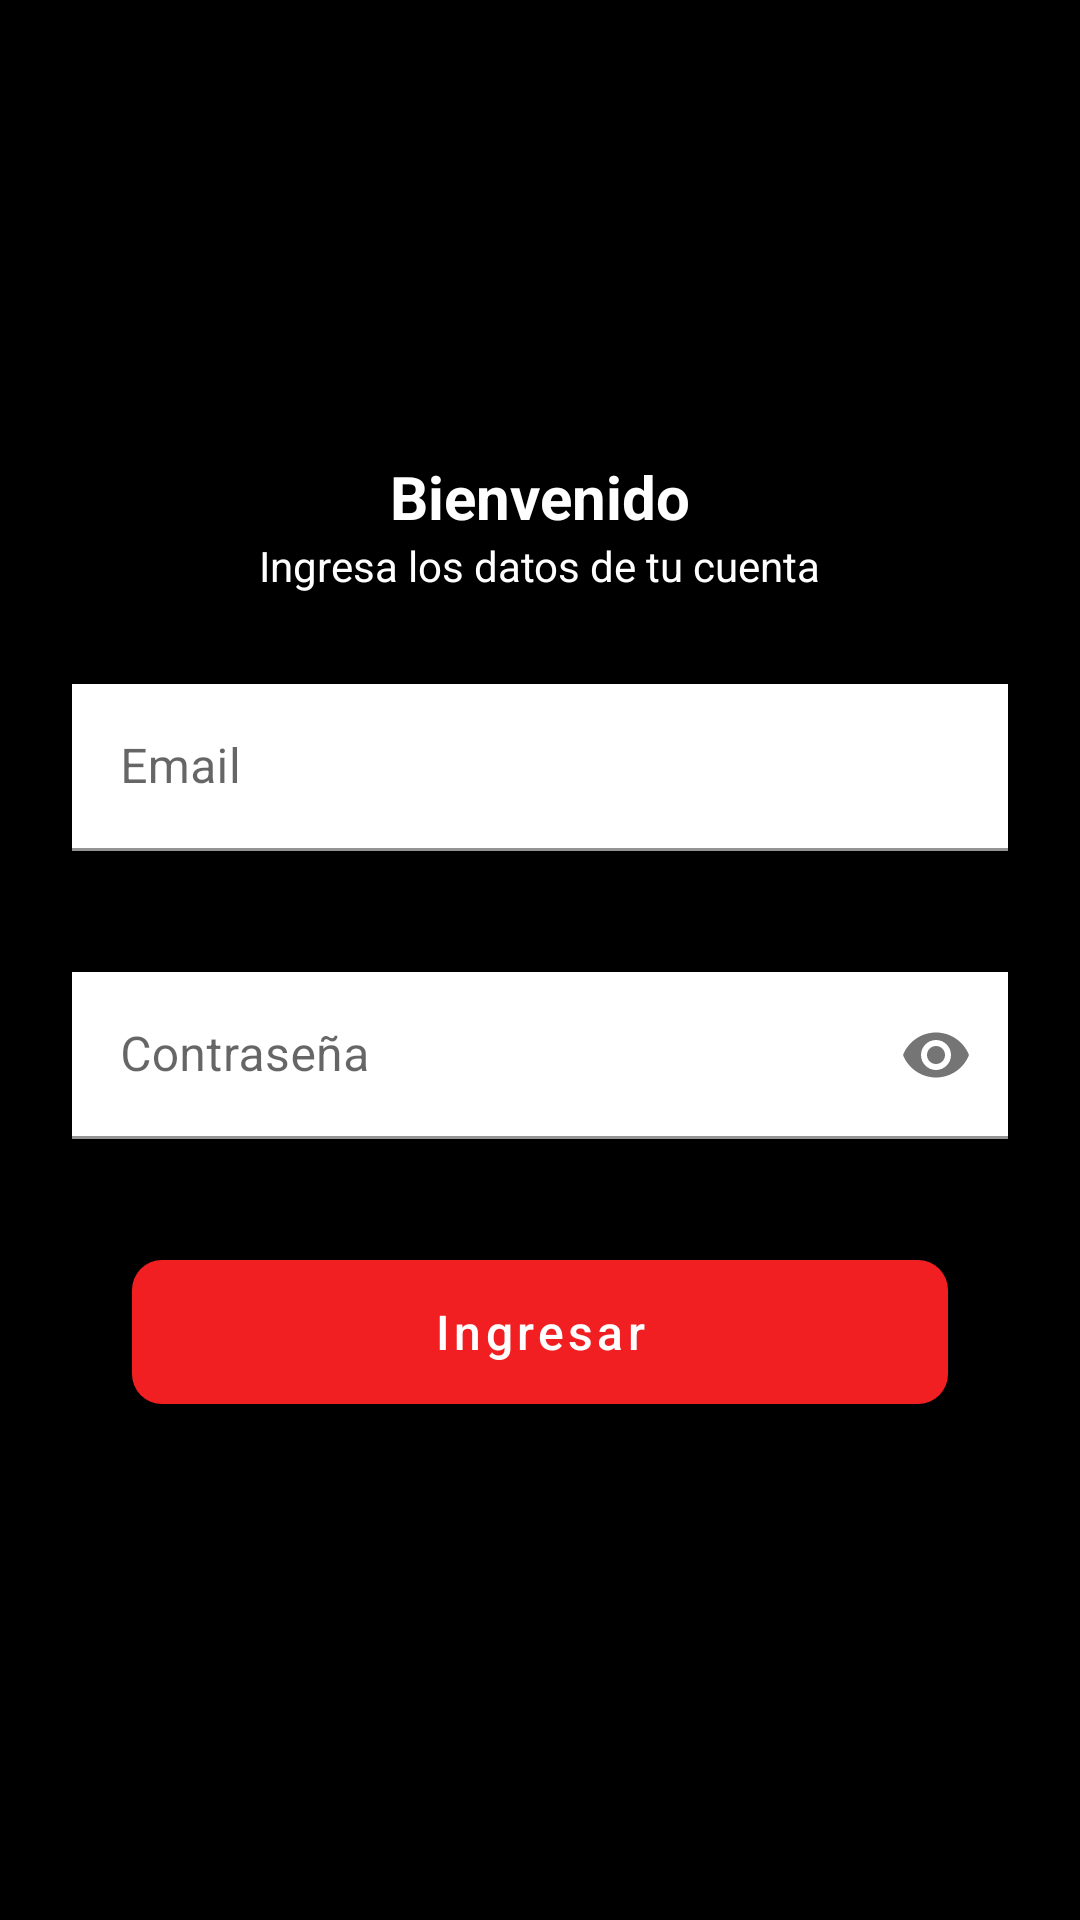

Produce the Android XML layout that renders to this screen, including the resource entries it uses.
<!-- AndroidManifest.xml: application theme Splash.Theme -->
<!-- res/layout/activity_login.xml -->
<?xml version="1.0" encoding="utf-8"?>
<layout
    xmlns:android="http://schemas.android.com/apk/res/android"
    xmlns:app="http://schemas.android.com/apk/res-auto"
    xmlns:tools="http://schemas.android.com/tools">

    <data>

        <variable
            name="fabClick"
            type="android.view.View.OnClickListener" />

    </data>

    <androidx.core.widget.NestedScrollView
        android:layout_width="match_parent"
        android:layout_height="match_parent"
        android:background="@color/colorFondo"
        android:fillViewport="true">

        <androidx.constraintlayout.widget.ConstraintLayout
            android:id="@+id/container"
            android:layout_width="match_parent"
            android:layout_height="match_parent"

            >


            <LinearLayout
                android:layout_width="0dp"
                android:layout_height="wrap_content"
                android:gravity="center"
                android:orientation="vertical"
                app:layout_constraintBottom_toBottomOf="parent"
                app:layout_constraintEnd_toStartOf="@+id/right_margin_guideline"
                app:layout_constraintStart_toStartOf="@+id/left_margin_guideline"
                app:layout_constraintTop_toTopOf="parent">

                <TextView
                    android:id="@+id/extended_textView"
                    android:layout_width="wrap_content"
                    android:layout_height="wrap_content"
                    android:text="Bienvenido"
                    android:textColor="@color/colorTextBienvenido"
                    android:textSize="20sp"
                    android:textStyle="bold" />

                <TextView
                    android:id="@+id/textView5"
                    android:layout_width="wrap_content"
                    android:layout_height="wrap_content"
                    android:text="Ingresa los datos de tu cuenta"
                    android:textColor="@color/colorTextBienvenido" />

                <com.google.android.material.textfield.TextInputLayout
                    android:id="@+id/emailInputLayout3"
                    android:layout_width="match_parent"
                    android:layout_height="wrap_content"
                    android:layout_marginTop="30dp"
                    android:focusable="true"
                    app:errorEnabled="true">

                    <com.google.android.material.textfield.TextInputEditText
                        android:id="@+id/email_edit_text"
                        android:layout_width="match_parent"
                        android:layout_height="wrap_content"
                        android:background="@color/colorTextBienvenido"
                        android:hint="@string/username_email"
                        android:inputType="text"
                        android:maxLines="1" />
                </com.google.android.material.textfield.TextInputLayout>

                <com.google.android.material.textfield.TextInputLayout
                    android:id="@+id/passwordInputLayout"
                    android:layout_width="match_parent"
                    android:layout_height="wrap_content"
                    android:layout_marginTop="20dp"
                    app:errorEnabled="true"
                    app:passwordToggleEnabled="true">

                    <com.google.android.material.textfield.TextInputEditText
                        android:id="@+id/password_edit_text"
                        android:layout_width="match_parent"
                        android:layout_height="wrap_content"

                        android:background="@color/colorTextBienvenido"
                        android:drawablePadding="10dp"
                        android:hint="@string/password"
                        android:inputType="textPassword"

                        android:maxLines="1" />
                </com.google.android.material.textfield.TextInputLayout>

                <com.google.android.material.button.MaterialButton
                    android:id="@+id/btn_login"
                    android:layout_width="match_parent"
                    android:layout_height="wrap_content"
                    android:layout_margin="20dp"
                    android:background="@drawable/button_drawable"
                    android:onClick="@{fabClick}"
                    android:text="@string/ingresar"
                    android:textAllCaps="false"
                    android:textColor="@color/colorTextBienvenido"
                    android:textSize="16sp" />
            </LinearLayout>


            <ProgressBar
                android:id="@+id/progressBar2"
                style="?android:attr/progressBarStyleLarge"
                android:layout_width="wrap_content"
                android:layout_height="wrap_content"
                android:indeterminate="true"
                android:visibility="gone"
                app:layout_constraintBottom_toBottomOf="parent"
                app:layout_constraintEnd_toEndOf="parent"
                app:layout_constraintStart_toStartOf="parent"
                app:layout_constraintTop_toTopOf="parent" />


            <androidx.constraintlayout.widget.Guideline
                android:id="@+id/left_margin_guideline"
                android:layout_width="wrap_content"
                android:layout_height="wrap_content"

                android:orientation="vertical"
                app:layout_constraintBottom_toBottomOf="parent"
                app:layout_constraintGuide_begin="@dimen/margin"
                app:layout_constraintStart_toStartOf="parent"
                app:layout_constraintTop_toTopOf="parent" />

            <androidx.constraintlayout.widget.Guideline
                android:id="@+id/right_margin_guideline"
                android:layout_width="wrap_content"
                android:layout_height="wrap_content"
                android:orientation="vertical"
                app:layout_constraintBottom_toBottomOf="parent"
                app:layout_constraintEnd_toEndOf="parent"
                app:layout_constraintGuide_end="@dimen/margin"
                app:layout_constraintTop_toTopOf="parent" />

            <androidx.constraintlayout.widget.Guideline
                android:id="@+id/center_guideline"
                android:layout_width="wrap_content"
                android:layout_height="wrap_content"
                android:orientation="vertical"
                app:layout_constraintGuide_percent="0.5" />


        </androidx.constraintlayout.widget.ConstraintLayout>
    </androidx.core.widget.NestedScrollView>
</layout>
<!-- resources referenced by this layout -->
<resources>
  <color name="colorFondo">#000000</color>
  <color name="colorTextBienvenido">#ffffff</color>
  <dimen name="margin">24dp</dimen>
  <!-- drawable button_drawable (drawable) -->
  <?xml version="1.0" encoding="utf-8"?>
  <shape xmlns:android="http://schemas.android.com/apk/res/android" android:shape="rectangle" android:padding="10dp">
      <solid android:color="#78CFD7"/> 
      <corners
          android:bottomRightRadius="10dp"
          android:bottomLeftRadius="10dp"
          android:topLeftRadius="10dp"
          android:topRightRadius="10dp"/>
  </shape>
  <string name="ingresar">Ingresar</string>
  <string name="password">Contraseña</string>
  <string name="username_email">Email</string>
  <style name="Splash.Theme" parent="Splash.V1.Theme" />
  <style name="Splash.V1.Theme" parent="AppTheme">
          <item name="android:windowBackground">@drawable/splash</item>
          <item name="android:windowNoTitle">true</item>
          <item name="android:windowActionBar">false</item>
          <item name="android:windowFullscreen">true</item>
          <item name="android:windowContentOverlay">@null</item>
  
      </style>
  <style name="AppTheme" parent="Theme.MaterialComponents.Light.NoActionBar">
          
          <item name="colorPrimary">@color/colorPrimary</item>
          <item name="colorPrimaryDark">@color/colorPrimaryDark</item>
          <item name="colorAccent">@color/colorAccent</item>
  
      </style>
  <!-- drawable splash (drawable) -->
  <?xml version="1.0" encoding="utf-8"?>
  <layer-list xmlns:android="http://schemas.android.com/apk/res/android">
      <item android:gravity="center" android:drawable="@color/defaultBackground" />
      <item
          android:gravity="center" >
  
      <bitmap android:gravity="center"
          android:src="@drawable/splashmarvel" />
      </item>
  
  </layer-list>
  <color name="colorPrimary">#f11f22</color>
  <color name="colorPrimaryDark">#3700B3</color>
  <color name="colorAccent">#03DAC5</color>
  <color name="defaultBackground">#2B2B2B</color>
  <!-- drawable splashmarvel: png bitmap (drawable-hdpi, 127959 bytes) -->
</resources>
